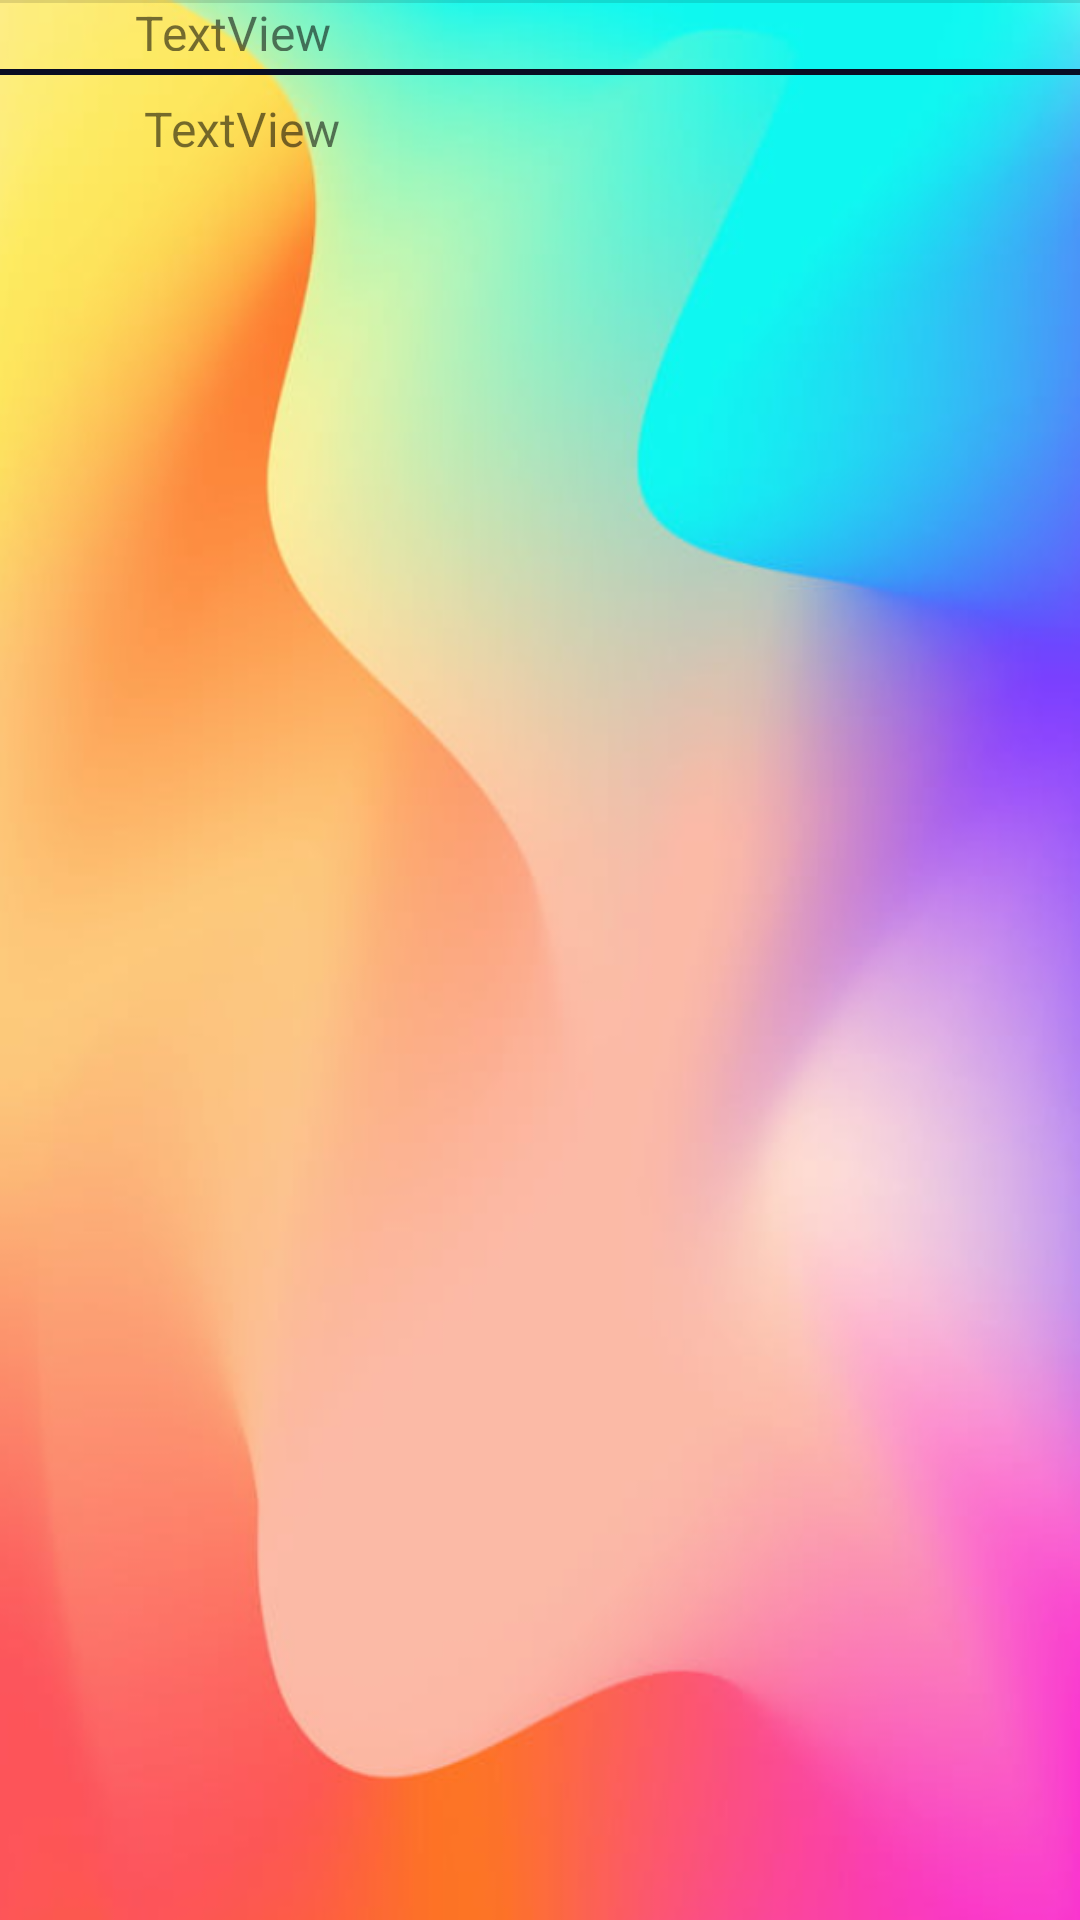

Reconstruct the res/layout file that produces this screen, plus the resources it refers to.
<!-- AndroidManifest.xml: application theme Theme.BottomNavigationFragmentDemo -->
<!-- res/layout/fragment_settings.xml -->
<?xml version="1.0" encoding="utf-8"?>
<RelativeLayout xmlns:android="http://schemas.android.com/apk/res/android"
    xmlns:tools="http://schemas.android.com/tools"
    android:id="@+id/setting"
    android:layout_width="match_parent"
    android:layout_height="match_parent"
    android:background="@drawable/img_2"
    tools:context=".HomeFragment">

    <TextView
        android:id="@+id/Details"
        android:layout_width="wrap_content"
        android:layout_height="wrap_content"
        android:layout_alignParentStart="true"
        android:layout_alignParentEnd="true"
        android:layout_alignParentBottom="true"
        android:layout_marginStart="85dp"
        android:layout_marginEnd="108dp"
        android:layout_marginBottom="680dp"
        android:background="@drawable/round_btn"
        android:text="@string/personal_details"
        android:textColor="#B388FF"
        android:textSize="27sp"
        android:textStyle="bold" />

    <View
        android:id="@+id/divider"
        android:layout_width="match_parent"
        android:layout_height="1dp"
        android:background="?android:attr/listDivider" />

    <TextView
        android:id="@+id/name1"
        android:layout_width="166dp"
        android:layout_height="33dp"
        android:layout_alignParentEnd="true"
        android:layout_alignParentBottom="true"
        android:layout_marginEnd="149dp"
        android:layout_marginBottom="623dp"
        android:text="TextView"
        android:textSize="16sp" />

    <TextView
        android:id="@+id/mail1"
        android:layout_width="167dp"
        android:layout_height="29dp"
        android:layout_alignParentEnd="true"
        android:layout_alignParentBottom="true"
        android:layout_marginEnd="145dp"
        android:layout_marginBottom="579dp"
        android:text="TextView"
        android:textSize="16sp" />

    <androidx.constraintlayout.widget.ConstraintLayout
        android:layout_width="match_parent"
        android:layout_height="2dp"
        android:layout_alignParentBottom="true"
        android:layout_marginBottom="615dp"
        android:background="#090D23">

    </androidx.constraintlayout.widget.ConstraintLayout>


</RelativeLayout>
<!-- resources referenced by this layout -->
<resources>
  <!-- drawable img_2: png bitmap (drawable, 438578 bytes) -->
  <!-- drawable round_btn (drawable) -->
  <?xml version="1.0" encoding="utf-8"?>
  <shape xmlns:android="http://schemas.android.com/apk/res/android">
  
  <solid android:color="#3fff"></solid>
      <corners
          android:bottomLeftRadius="45dp"
          android:topLeftRadius="45dp"
          android:bottomRightRadius="45dp"
          android:topRightRadius="45dp"
          ></corners>
  </shape>
  <string name="personal_details"> Personal Details</string>
  <style name="Theme.BottomNavigationFragmentDemo" parent="Theme.MaterialComponents.DayNight.NoActionBar">
          
          <item name="colorPrimary">@color/purple_500</item>
          <item name="colorPrimaryVariant">@color/teal_200</item>
          <item name="colorOnPrimary">@color/white</item>
          
          <item name="colorSecondary">@color/teal_200</item>
          <item name="colorSecondaryVariant">@color/teal_700</item>
          <item name="colorOnSecondary">@color/black</item>
          
          <item name="android:statusBarColor" tools:targetApi="l">?attr/colorPrimaryVariant</item>
          
      </style>
  <!-- not gathered from this repository: default colours our renderer supplied (Android Studio template values) -->
  <color name="purple_500">#FF6200EE</color>
  <color name="teal_200">#FF03DAC5</color>
  <color name="teal_700">#FF018786</color>
  <color name="black">#FF000000</color>
  <color name="white">#FFFFFFFF</color>
</resources>
